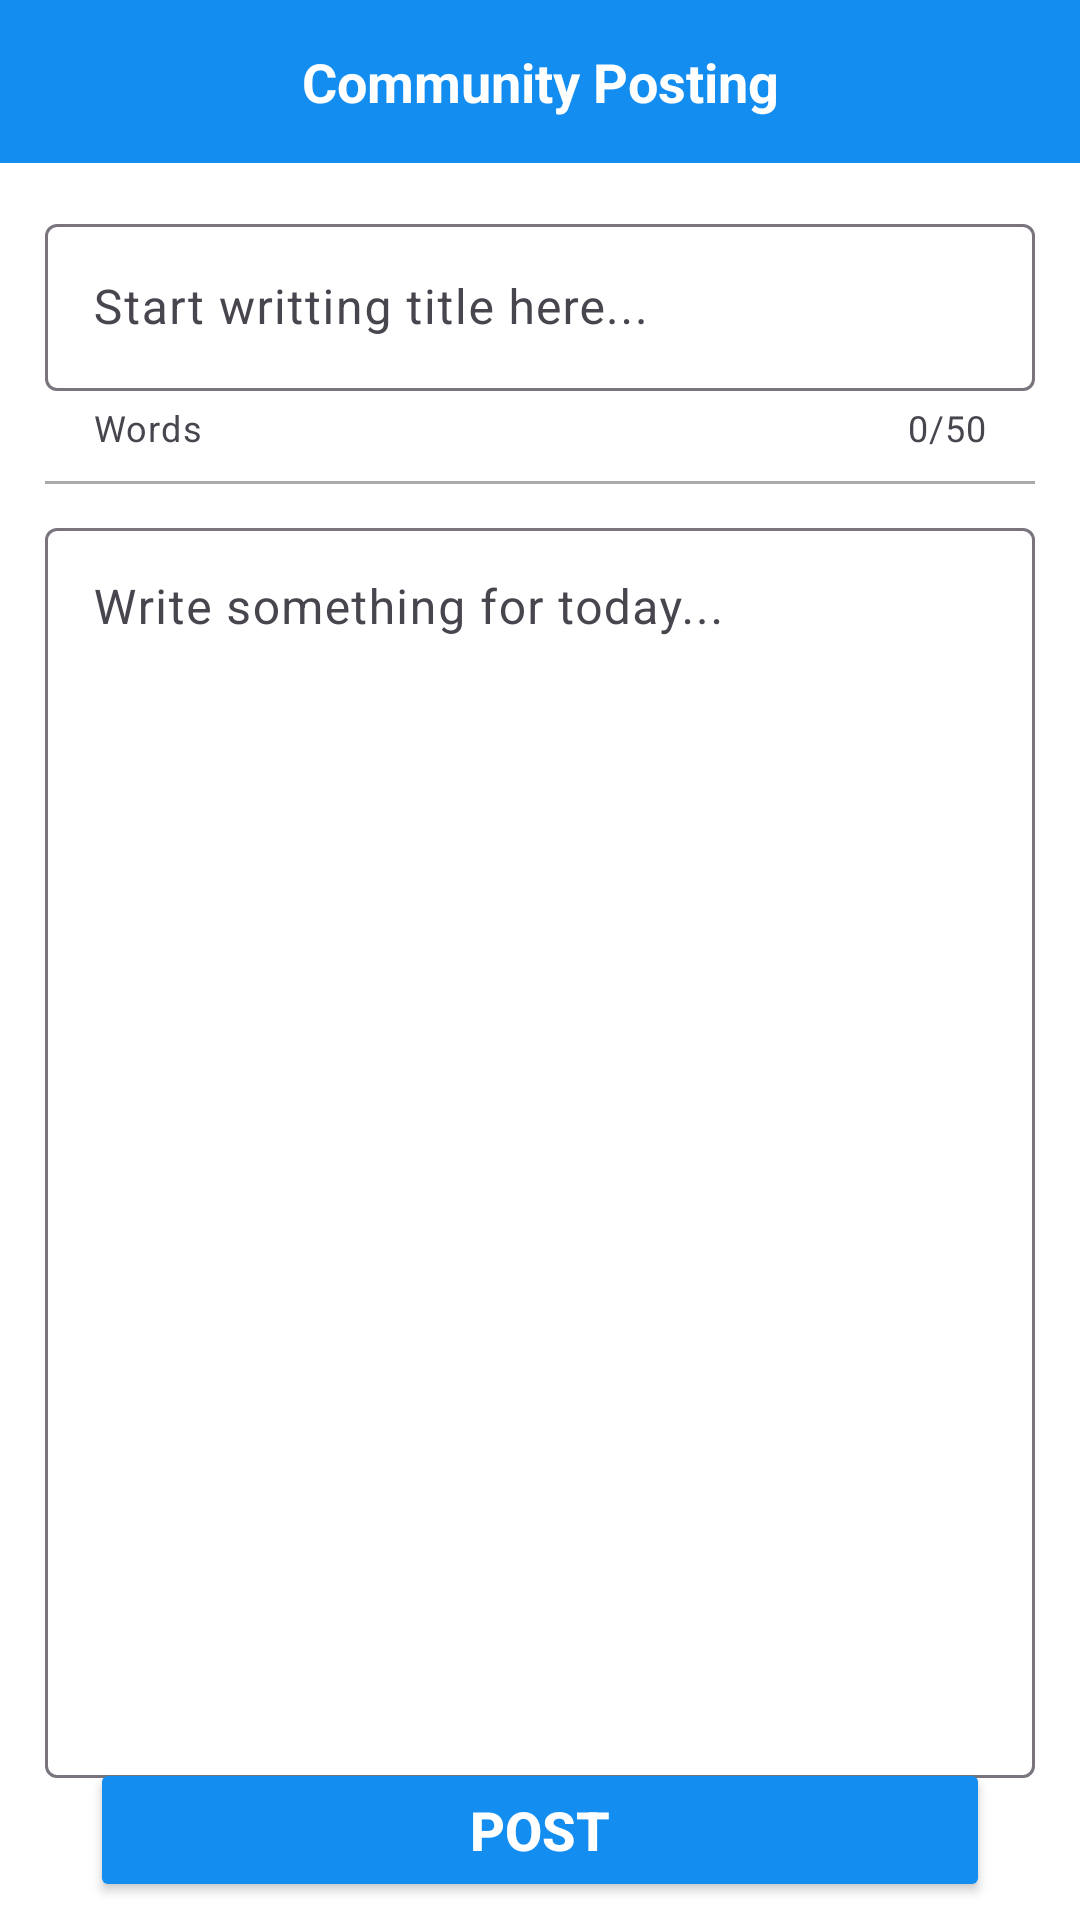

This screen was rendered from an Android layout file. Write that file and the resources it references.
<!-- AndroidManifest.xml: application theme Theme.CareerHunt -->
<!-- res/layout/fragment_alumni_community_add.xml -->
<?xml version="1.0" encoding="utf-8"?>
<androidx.constraintlayout.widget.ConstraintLayout xmlns:android="http://schemas.android.com/apk/res/android"
    xmlns:tools="http://schemas.android.com/tools"
    android:layout_width="match_parent"
    android:layout_height="match_parent"
    xmlns:app="http://schemas.android.com/apk/res-auto"
    tools:context=".AlumniCommunityAdd"
    android:background="@color/white">


    <androidx.constraintlayout.widget.ConstraintLayout
        android:id="@+id/top"
        android:layout_width="match_parent"
        android:layout_height="match_parent">

        <TextView
            android:id="@+id/lblMainTitle"
            android:layout_width="match_parent"
            android:layout_height="wrap_content"
            android:background="#138EF0"
            android:gravity="center"
            android:padding="15dp"
            android:text="Community Posting"
            android:textColor="#FFFFFF"
            android:textSize="18sp"
            android:textStyle="bold"
            app:layout_constraintEnd_toEndOf="parent"
            app:layout_constraintStart_toStartOf="parent"
            app:layout_constraintTop_toTopOf="parent" />

        <ImageButton
            android:id="@+id/imgBtnBack"
            android:layout_width="wrap_content"
            android:layout_height="wrap_content"
            android:layout_marginStart="20dp"
            android:layout_marginTop="16dp"
            android:background="#138ef0"
            android:src="@drawable/baseline_arrow_back_24"
            app:layout_constraintStart_toStartOf="parent"
            app:layout_constraintTop_toTopOf="parent"
            app:tint="@color/white" />


        <androidx.constraintlayout.widget.ConstraintLayout
            android:layout_width="match_parent"
            android:layout_height="0dp"
            app:layout_constraintEnd_toEndOf="parent"
            app:layout_constraintStart_toStartOf="parent"
            app:layout_constraintTop_toBottomOf="@+id/lblMainTitle"
            android:padding="15dp">

            <com.google.android.material.textfield.TextInputLayout
                android:id="@+id/etTitleLayout"
                android:layout_width="match_parent"
                android:layout_height="wrap_content"
                android:hint="Start writting title here..."
                app:helperTextEnabled="true"
                app:helperText="Words"
                app:counterEnabled="true"
                app:counterMaxLength="50"
                app:layout_constraintEnd_toEndOf="parent"
                app:layout_constraintStart_toStartOf="parent"
                app:layout_constraintTop_toTopOf="parent">

                <com.google.android.material.textfield.TextInputEditText
                    android:id="@+id/etTitle"
                    android:layout_width="match_parent"
                    android:layout_height="wrap_content"
                    android:inputType="text"
                    android:maxLines="1" />
            </com.google.android.material.textfield.TextInputLayout>

            <View
                android:id="@+id/view"
                android:layout_width="match_parent"
                android:layout_height="1dp"
                android:background="@android:color/darker_gray"
                app:layout_constraintBottom_toTopOf="@+id/etContentLayout"
                app:layout_constraintEnd_toEndOf="parent"
                app:layout_constraintStart_toStartOf="parent"
                app:layout_constraintTop_toBottomOf="@+id/etTitleLayout" />


            <com.google.android.material.textfield.TextInputLayout
                android:id="@+id/etContentLayout"
                android:layout_width="match_parent"
                android:layout_height="wrap_content"
                android:hint="Write something for today..."
                android:layout_marginTop="20dp"
                app:layout_constraintEnd_toEndOf="parent"
                app:layout_constraintStart_toStartOf="parent"
                app:layout_constraintTop_toBottomOf="@id/etTitleLayout">

                <com.google.android.material.textfield.TextInputEditText
                    android:id="@+id/etContent"
                    android:layout_width="match_parent"
                    android:layout_height="wrap_content"
                    android:gravity="top|start"
                    android:inputType="textMultiLine"
                    android:lines="20" />
            </com.google.android.material.textfield.TextInputLayout>

        </androidx.constraintlayout.widget.ConstraintLayout>

        <androidx.constraintlayout.widget.ConstraintLayout
            android:id="@+id/post_button_box"
            android:layout_width="match_parent"
            android:layout_height="60dp"
            app:layout_constraintBottom_toBottomOf="parent"
            app:layout_constraintEnd_toEndOf="parent"
            app:layout_constraintStart_toStartOf="parent">

            <Button
                android:id="@+id/btnPost"
                android:layout_width="0dp"
                android:layout_height="wrap_content"
                android:layout_marginStart="30dp"
                android:layout_marginEnd="30dp"
                android:backgroundTint="#138EF0"
                android:text="Post"
                android:textColor="#FFFFFF"
                android:textSize="18sp"
                android:textStyle="bold"
                app:layout_constraintBottom_toBottomOf="parent"
                app:layout_constraintEnd_toEndOf="parent"
                app:layout_constraintStart_toStartOf="parent"
                app:layout_constraintTop_toTopOf="parent" />
        </androidx.constraintlayout.widget.ConstraintLayout>

    </androidx.constraintlayout.widget.ConstraintLayout>

</androidx.constraintlayout.widget.ConstraintLayout>
<!-- resources referenced by this layout -->
<resources>
  <color name="white">#FFFFFFFF</color>
  <style name="Theme.CareerHunt" parent="Base.Theme.CareerHunt" />
  <style name="Base.Theme.CareerHunt" parent="Theme.Material3.DayNight.NoActionBar">
          
          <item name="colorPrimary">#98BFDD</item>
  
      </style>
</resources>
